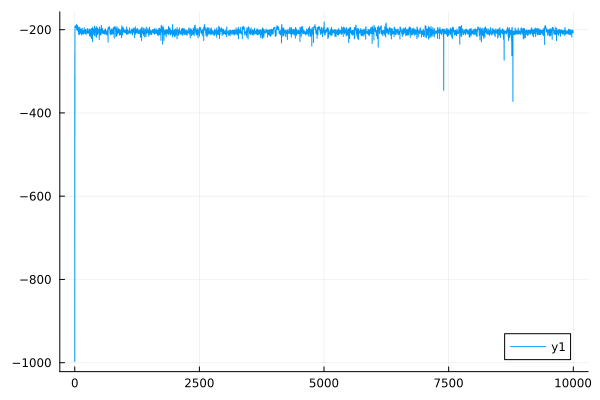

The file beside this chart, header and first rows:
0	-308.5745427819553
1	-997
2	-254.6
3	-457.3
4	-191.8
5	-192.5
6	-195.1
7	-194.3
8	-194.2
9	-194.3
10	-194.2
11	-193.1
12	-192.1
13	-191.3
14	-191.4
15	-191.3
16	-194.7
17	-195.2
18	-193.9
19	-193.7
20	-193.5
21	-192.8
22	-194.1
23	-194.6
24	-195
25	-194.2
26	-194.6
27	-194.3
28	-193.3
29	-192.5
30	-190.8
31	-189.3
32	-187.8
33	-187.6
34	-195.5
35	-194.4
36	-192.6
37	-191.8
38	-193.4
39	-193.8
40	-201.2
41	-200.2
42	-194.6
43	-194.5
44	-194.5
45	-194.4
46	-193.9
47	-193.6
48	-194.3
49	-194.3
50	-192.5
51	-190.9
52	-189.5
53	-189.6
54	-189.6
55	-189.7
56	-191.7
57	-192
58	-200.3
59	-199
60	-194.9
... 9,939 more rows
